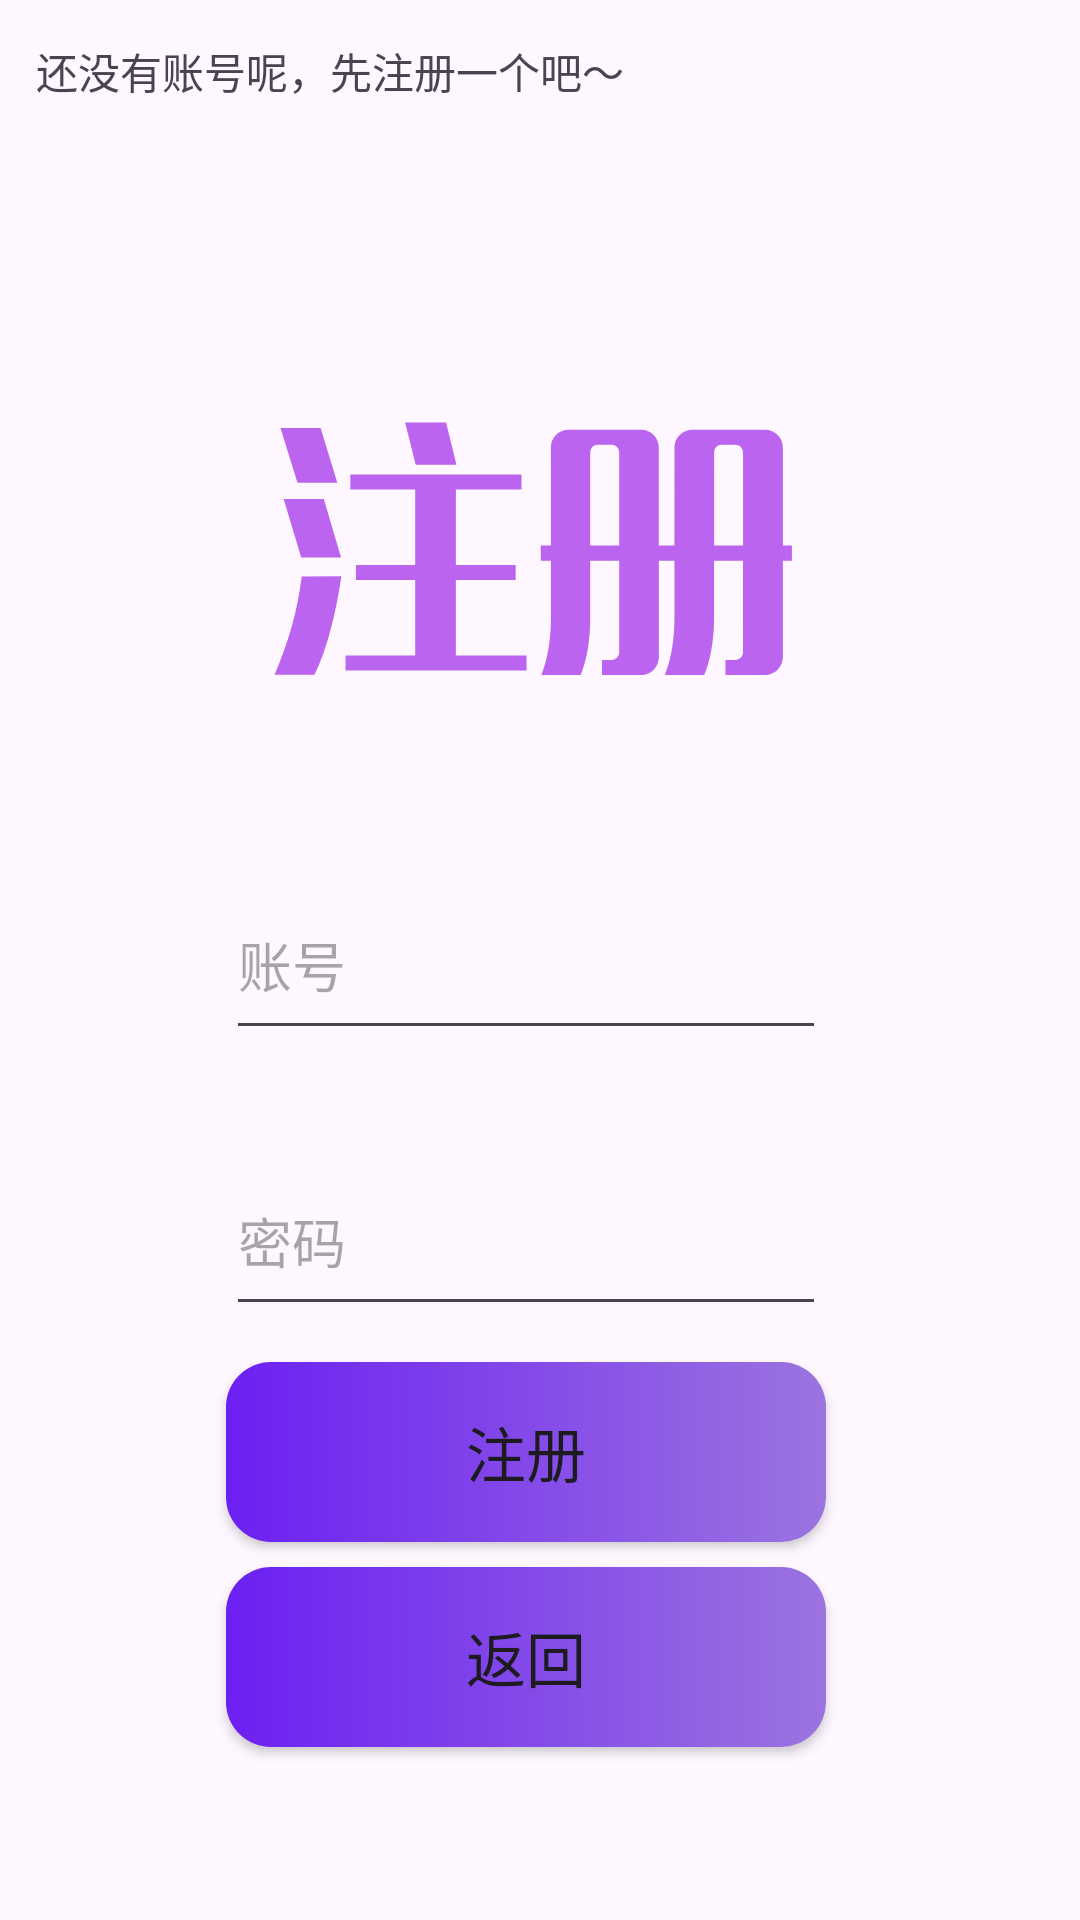

Android layout source for this screen:
<!-- AndroidManifest.xml: application theme Theme.WinterTest -->
<!-- res/layout/activity_register.xml -->
<?xml version="1.0" encoding="utf-8"?>
<androidx.constraintlayout.widget.ConstraintLayout xmlns:android="http://schemas.android.com/apk/res/android"
    xmlns:app="http://schemas.android.com/apk/res-auto"
    xmlns:tools="http://schemas.android.com/tools"
    android:id="@+id/main"
    android:layout_width="match_parent"
    android:layout_height="match_parent"
    tools:context=".ui.activity.RegisterActivity">

    <TextView
        android:id="@+id/textView2"
        android:layout_width="200dp"
        android:layout_height="30dp"
        android:text="还没有账号呢，先注册一个吧～"
        app:layout_constraintBottom_toBottomOf="parent"
        app:layout_constraintEnd_toEndOf="parent"
        app:layout_constraintHorizontal_bias="0.075"
        app:layout_constraintStart_toStartOf="parent"
        app:layout_constraintTop_toTopOf="parent"
        app:layout_constraintVertical_bias="0.022" />

    <ImageView
        android:layout_width="200dp"
        android:layout_height="200dp"
        android:src="@drawable/register"
        app:layout_constraintBottom_toBottomOf="parent"
        app:layout_constraintEnd_toEndOf="parent"
        app:layout_constraintHorizontal_bias="0.469"
        app:layout_constraintStart_toStartOf="parent"
        app:layout_constraintTop_toTopOf="parent"
        app:layout_constraintVertical_bias="0.19" />

    <android.widget.Button
        android:id="@+id/button_conserve"
        android:layout_width="200dp"
        android:layout_height="60dp"
        android:background="@drawable/select_button"
        android:text="注册"
        android:textSize="20dp"
        app:layout_constraintBottom_toBottomOf="parent"
        app:layout_constraintEnd_toEndOf="@+id/et_register_password"
        app:layout_constraintHorizontal_bias="0.266"
        app:layout_constraintStart_toStartOf="@+id/et_register_password"
        app:layout_constraintTop_toBottomOf="@+id/et_register_password"
        app:layout_constraintVertical_bias="0.088" />

    <android.widget.Button
        android:id="@+id/button_back"
        android:layout_width="200dp"
        android:layout_height="60dp"
        android:background="@drawable/select_button"
        android:text="返回"
        android:textSize="20dp"
        app:layout_constraintBottom_toBottomOf="parent"
        app:layout_constraintEnd_toEndOf="@+id/button_conserve"
        app:layout_constraintHorizontal_bias="0.0"
        app:layout_constraintStart_toStartOf="@+id/button_conserve"
        app:layout_constraintTop_toBottomOf="@+id/button_conserve"
        app:layout_constraintVertical_bias="0.128" />

    <EditText
        android:id="@+id/et_register_password"
        android:layout_width="200dp"
        android:layout_height="60dp"
        android:layout_marginTop="32dp"
        android:hint="密码"
        app:layout_constraintEnd_toEndOf="@+id/et_register_username"
        app:layout_constraintHorizontal_bias="1.0"
        app:layout_constraintStart_toStartOf="@+id/et_register_username"
        app:layout_constraintTop_toBottomOf="@+id/et_register_username" />

    <EditText
        android:id="@+id/et_register_username"
        android:layout_width="200dp"
        android:layout_height="60dp"
        android:hint="账号"
        app:layout_constraintBottom_toBottomOf="parent"
        app:layout_constraintEnd_toEndOf="parent"
        app:layout_constraintHorizontal_bias="0.47"
        app:layout_constraintStart_toStartOf="parent"
        app:layout_constraintTop_toTopOf="parent" />


</androidx.constraintlayout.widget.ConstraintLayout>
<!-- resources referenced by this layout -->
<resources>
  <!-- drawable register (drawable) -->
  <vector xmlns:android="http://schemas.android.com/apk/res/android"
      android:width="365.2dp"
      android:height="200dp"
      android:viewportWidth="1870"
      android:viewportHeight="1024">
    <path
        android:pathData="M154.7,898.5c42.2,-101.9 69.5,-189.6 84.5,-307.2L362.6,591.2c-16.6,115.1 -43.9,225.3 -83.6,307.2L154.7,898.5zM225.9,298.8 L172.9,128.2l125.1,0L350.1,298.8 225.9,298.8zM237.5,532.3l-54.7,-183 125.1,0 53.8,183L237.5,532.3zM408.1,602.8 L408.1,555.6l184.7,0L592.8,320.3 390.7,320.3 390.7,273.1l533.4,0 0,47.2 -204.6,0 0,235.3 186.4,0 0,47.2 -186.4,0 0,235.2 220.3,0 0,47.2L375.8,885.3l0,-47.2 217,0L592.8,602.8 408.1,602.8zM594.5,242.5 L561.4,110.8l127.6,0 32.3,131.7L594.5,242.5z"
        android:fillColor="#ba64f0"/>
    <path
        android:pathData="M984.2,495.1l31.6,0L1015.7,188.6c0,-30.6 24,-55.5 54.6,-55.5l226.9,0c30.7,0 54.7,24.8 54.7,55.5l0,306.5 48.8,0L1400.8,188.6c0,-30.6 25.7,-55.5 55.5,-55.5l226.9,0c30.6,0 55.5,24.8 55.5,55.5l0,306.5 28.1,0 0,47.2 -28.1,0 0,301.5c0,29.8 -24.9,55.5 -55.5,55.5l-123.4,0 0,-47.2 30.6,0c13.3,0 24,-10.8 24,-24L1614.5,542.3l-90.3,0 0,179.7c0,73.8 -13.2,135.8 -30.6,177.2l-122.6,0c16.6,-40.6 29.8,-101.9 29.8,-177.2L1400.9,542.3l-48.8,0 0,301.5c0,29.8 -24,55.5 -54.7,55.5l-122.5,0 0,-47.2 30.6,0c12.4,0 23.2,-10.8 23.2,-24L1228.6,542.3l-90.3,0 0,179.7c0,73.8 -12.5,135.8 -29.8,177.2l-122.6,0c16.6,-40.6 29.9,-101.9 29.9,-177.2L1015.8,542.3l-31.6,0L984.2,495.1zM1138.3,495.1l90.3,0 0,-290.7c0,-13.3 -10.8,-24 -23.2,-24L1162.3,180.3c-14.1,0 -24,10.7 -24,24L1138.2,495.1zM1524.3,495.1l90.3,0 0,-290.7c0,-13.3 -10.7,-24 -24,-24l-43,0c-13.2,0 -23.2,10.7 -23.2,24L1524.3,495.1z"
        android:fillColor="#ba64f0"/>
  </vector>
  <!-- drawable select_button (drawable) -->
  <?xml version="1.0" encoding="utf-8"?>
  <selector xmlns:android="http://schemas.android.com/apk/res/android">
  <item android:state_pressed="true" android:drawable="@drawable/button_pressed_shape"/>
  
  <item android:drawable="@drawable/button_default_shape"/>
  
  </selector>
  <style name="Theme.WinterTest" parent="Base.Theme.WinterTest" />
  <!-- drawable button_pressed_shape (drawable) -->
  <?xml version="1.0" encoding="utf-8"?>
  <shape xmlns:android="http://schemas.android.com/apk/res/android"
      android:shape="rectangle">
  <gradient
      android:startColor="#7E49DC"
      android:endColor="#BEABE0"/>
      <corners android:radius="15dp"/>
  
  </shape>
  <!-- drawable button_default_shape (drawable) -->
  <?xml version="1.0" encoding="utf-8"?>
  <shape xmlns:android="http://schemas.android.com/apk/res/android"
      android:shape="rectangle">
  <gradient
      android:startColor="#6C1FF2"
      android:endColor="#9B74E0"/>
      <corners android:radius="15dp"/>
  </shape>
  <style name="Base.Theme.WinterTest" parent="Theme.Material3.DayNight.NoActionBar">
          
          
      </style>
</resources>
